19-way image classification set "raw" from GitHub (nat-cybe/BatikLens); label vocabulary: batik barong, batik cendrawasih, batik ceplok, batik dayak, batik geblek renteng, batik insang, batik kawung, batik lereng, batik nitik, batik ondel-ondel, batik pala, batik parang, batik pintu aceh, batik poleng, batik pring sedawung, batik sidoluhur, batik sidomukti, batik tambal, batik truntum.

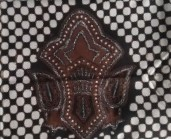
Label: batik poleng

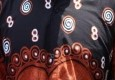
Label: batik geblek renteng

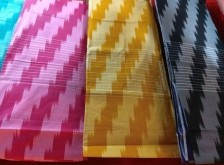
Label: batik insang

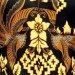
Label: batik cendrawasih

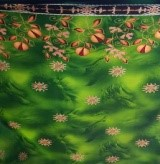
Label: batik pala

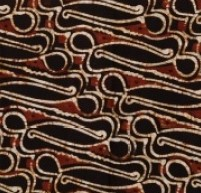
Label: batik parang
